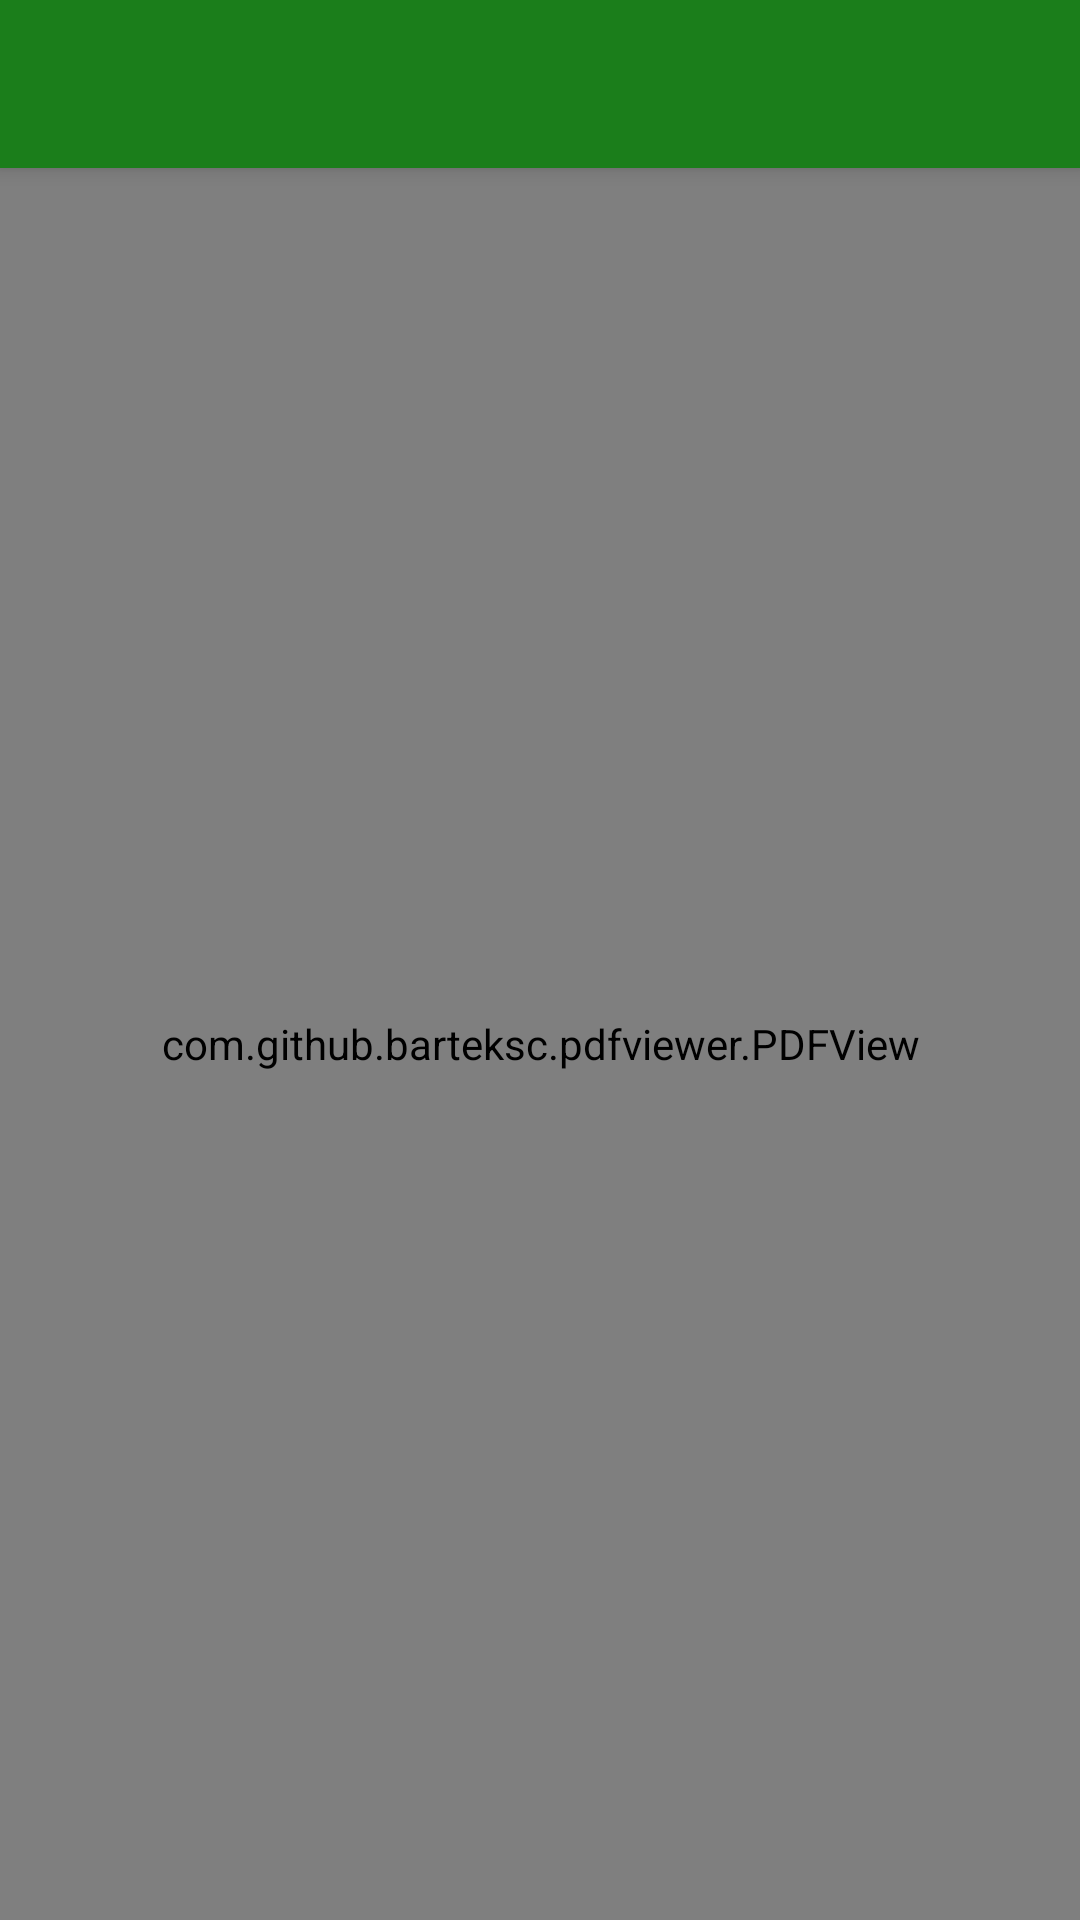

This screen was rendered from an Android layout file. Write that file and the resources it references.
<!-- AndroidManifest.xml: activity theme AppTheme.NoActionBar -->
<!-- res/layout/activity_pdf.xml -->
<?xml version="1.0" encoding="utf-8"?>
<android.support.design.widget.CoordinatorLayout xmlns:android="http://schemas.android.com/apk/res/android"
    xmlns:app="http://schemas.android.com/apk/res-auto"
    xmlns:tools="http://schemas.android.com/tools"
    android:layout_width="match_parent"
    android:layout_height="match_parent"
    android:background="@android:color/white"
    tools:context="br.com.satiro.pdfviwertest.PdfActivity">

    <android.support.design.widget.AppBarLayout
        android:layout_width="match_parent"
        android:layout_height="wrap_content"
        android:theme="@style/AppTheme.AppBarOverlay">

        <android.support.v7.widget.Toolbar
            android:id="@+id/toolbar"
            android:layout_width="match_parent"
            android:layout_height="?attr/actionBarSize"
            android:background="?attr/colorPrimary"
            app:popupTheme="@style/AppTheme.PopupOverlay" />

    </android.support.design.widget.AppBarLayout>

    <com.github.barteksc.pdfviewer.PDFView
        android:id="@+id/pdfView"
        android:layout_width="match_parent"
        android:layout_height="match_parent"
        app:layout_behavior="@string/appbar_scrolling_view_behavior" />

</android.support.design.widget.CoordinatorLayout>
<!-- resources referenced by this layout -->
<resources>
  <style name="AppTheme.AppBarOverlay" parent="ThemeOverlay.AppCompat.Dark.ActionBar" />
  <style name="AppTheme.PopupOverlay" parent="ThemeOverlay.AppCompat.Light" />
  <style name="AppTheme.NoActionBar">
          <item name="windowActionBar">false</item>
          <item name="windowNoTitle">true</item>
      </style>
</resources>
